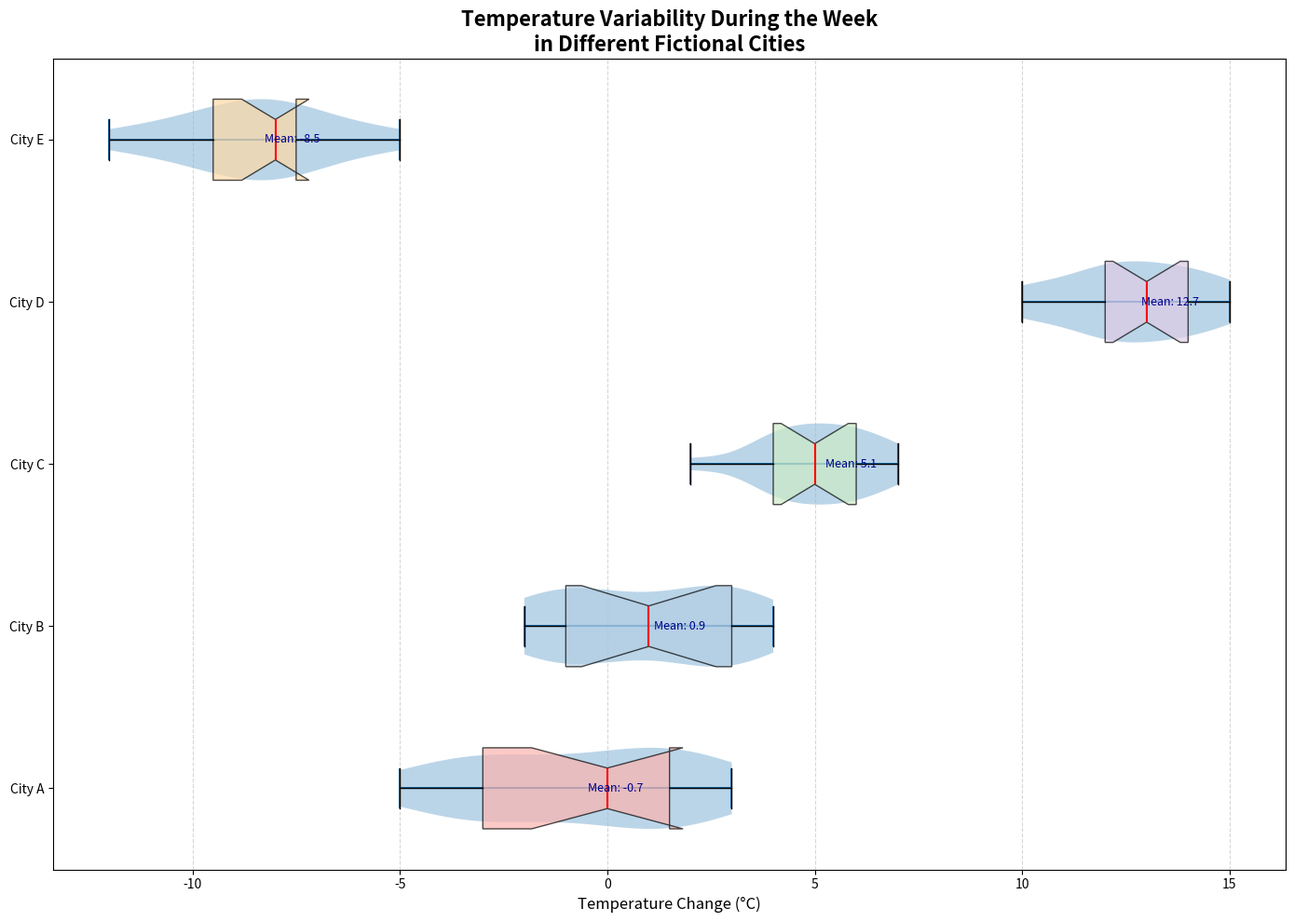

Here is the Python script that generated this plot:
import matplotlib.pyplot as plt
import numpy as np

# Backstory: Exploring the daily changes in temperature in different fictional cities
# The chart will display the distribution of temperature differences throughout a week for various cities.

# Synthetic temperature differences (in Celsius) for a week in different cities
city_A = [-5, -3, 0, 2, 1, -1, -4, 3, 2, 0, -2, -3, 1, 2, -3]
city_B = [0, 3, -1, 4, 3, -2, 0, 3, -1, 2, 3, -1, -2, 1, 2]
city_C = [2, 4, 5, 6, 7, 6, 5, 4, 4, 5, 6, 7, 6, 5, 4]
city_D = [10, 15, 13, 14, 12, 13, 15, 14, 12, 10, 11, 12, 13, 14, 12]
city_E = [-10, -8, -9, -7, -8, -9, -11, -12, -9, -8, -10, -7, -5, -6, -8]

data = [city_A, city_B, city_C, city_D, city_E]
cities = ['City A', 'City B', 'City C', 'City D', 'City E']

plt.figure(figsize=(14, 10))

# Create the violin plot
violin = plt.violinplot(data, vert=False, showmeans=False, showmedians=True)

# Add the horizontal boxplot on top of the violin plot
box = plt.boxplot(data, vert=False, patch_artist=True, notch=True, whis=1.5,
                  boxprops=dict(facecolor='white', color='black', alpha=0.7),
                  whiskerprops=dict(color='black'),
                  capprops=dict(color='black'),
                  medianprops=dict(color='red', linewidth=1.5),
                  flierprops=dict(marker='o', color='green', alpha=0.5))

colors = ['#fbb4ae', '#b3cde3', '#ccebc5', '#decbe4', '#fed9a6']
for patch, color in zip(box['boxes'], colors):
    patch.set_facecolor(color)

# Title and labels
plt.title('Temperature Variability During the Week\nin Different Fictional Cities', fontsize=16, fontweight='bold')
plt.xlabel('Temperature Change (°C)', fontsize=12)
plt.yticks(range(1, len(cities) + 1), cities, fontsize=10)

# Annotate with mean values for additional context
for i, city in enumerate(data):
    mean_val = np.mean(city)
    plt.text(mean_val + 0.2, i + 1, f'Mean: {mean_val:.1f}', verticalalignment='center', fontsize=9, color='darkblue')

# Grid for readability
plt.grid(visible=True, axis='x', linestyle='--', alpha=0.5)
plt.tight_layout()
plt.show()
